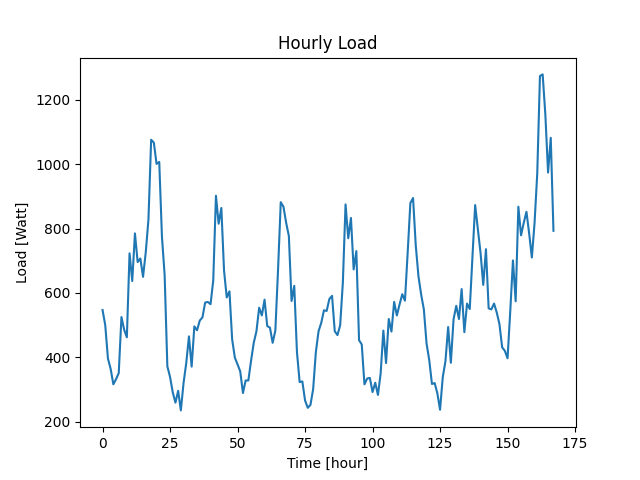

Values plotted in this chart, from the file beside it:
Datetime, Load
2022-04-07 10:48:39, 547
2022-04-07 11:48:39, 500
2022-04-07 12:48:39, 396
2022-04-07 13:48:39, 364
2022-04-07 14:48:39, 316
2022-04-07 15:48:39, 332
2022-04-07 16:48:39, 351
2022-04-07 17:48:39, 525
2022-04-07 18:48:39, 486
2022-04-07 19:48:39, 462
2022-04-07 20:48:39, 723
2022-04-07 21:48:39, 637
2022-04-07 22:48:39, 785
2022-04-07 23:48:39, 696
2022-04-08 00:48:39, 707
2022-04-08 01:48:39, 650
2022-04-08 02:48:39, 726
2022-04-08 03:48:39, 828
2022-04-08 04:48:39, 1076
2022-04-08 05:48:39, 1067
2022-04-08 06:48:39, 1001
2022-04-08 07:48:39, 1007
2022-04-08 08:48:39, 775
2022-04-08 09:48:39, 655
2022-04-08 10:48:39, 372
2022-04-08 11:48:39, 339
2022-04-08 12:48:39, 291
2022-04-08 13:48:39, 259
2022-04-08 14:48:39, 296
2022-04-08 15:48:39, 235
2022-04-08 16:48:39, 320
2022-04-08 17:48:39, 382
2022-04-08 18:48:39, 465
2022-04-08 19:48:39, 371
2022-04-08 20:48:39, 496
2022-04-08 21:48:39, 484
2022-04-08 22:48:39, 514
2022-04-08 23:48:39, 524
2022-04-09 00:48:39, 570
2022-04-09 01:48:39, 572
2022-04-09 02:48:39, 565
2022-04-09 03:48:39, 639
2022-04-09 04:48:39, 902
2022-04-09 05:48:39, 815
2022-04-09 06:48:39, 864
2022-04-09 07:48:39, 669
2022-04-09 08:48:39, 586
2022-04-09 09:48:39, 605
2022-04-09 10:48:39, 456
2022-04-09 11:48:39, 399
2022-04-09 12:48:39, 378
2022-04-09 13:48:39, 356
2022-04-09 14:48:39, 289
2022-04-09 15:48:39, 328
2022-04-09 16:48:39, 328
2022-04-09 17:48:39, 389
2022-04-09 18:48:39, 445
2022-04-09 19:48:39, 481
2022-04-09 20:48:39, 554
2022-04-09 21:48:39, 530
... 108 more rows
